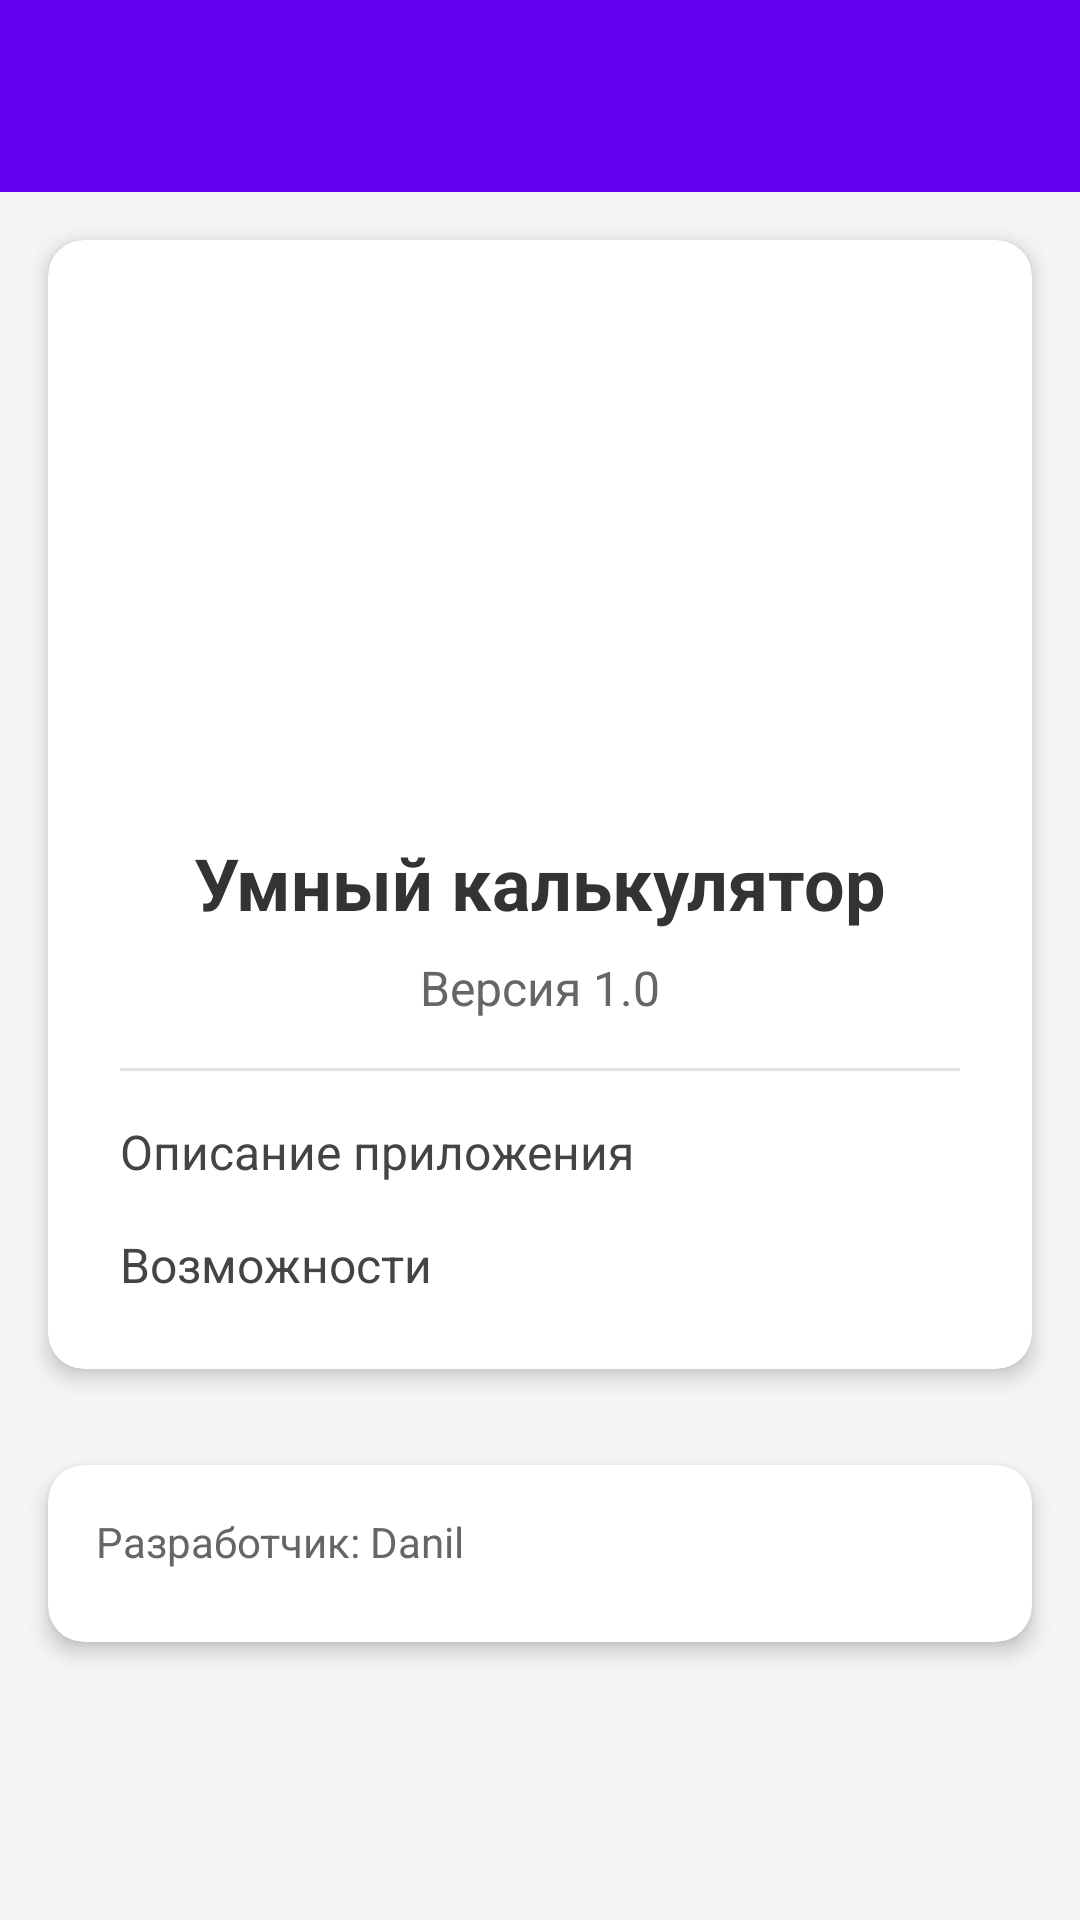

The Android layout XML behind this screen, and the referenced resources:
<!-- AndroidManifest.xml: application theme Theme.Calculator -->
<!-- res/layout/activity_about.xml -->
<?xml version="1.0" encoding="utf-8"?>
<ScrollView xmlns:android="http://schemas.android.com/apk/res/android"
    xmlns:app="http://schemas.android.com/apk/res-auto"
    android:layout_width="match_parent"
    android:layout_height="match_parent"
    android:background="#f5f5f5">

    <LinearLayout
        android:layout_width="match_parent"
        android:layout_height="wrap_content"
        android:orientation="vertical">

        <androidx.appcompat.widget.Toolbar
            android:id="@+id/toolbar"
            android:layout_width="match_parent"
            android:layout_height="?attr/actionBarSize"
            android:background="?attr/colorPrimary"
            android:theme="?attr/actionBarTheme" />

        <androidx.cardview.widget.CardView
            android:layout_width="match_parent"
            android:layout_height="wrap_content"
            android:layout_margin="16dp"
            app:cardCornerRadius="12dp"
            app:cardElevation="4dp">

            <LinearLayout
                android:layout_width="match_parent"
                android:layout_height="wrap_content"
                android:orientation="vertical"
                android:padding="24dp">

                <ImageView
                    android:id="@+id/ivGif"
                    android:layout_width="150dp"
                    android:layout_height="150dp"
                    android:layout_gravity="center"
                    android:scaleType="fitCenter"
                    android:contentDescription="Calculator animation"
                    android:layout_marginBottom="24dp" />

                <TextView
                    android:id="@+id/tvAppName"
                    android:layout_width="match_parent"
                    android:layout_height="wrap_content"
                    android:text="Умный калькулятор"
                    android:textSize="24sp"
                    android:textStyle="bold"
                    android:textColor="#333"
                    android:gravity="center"
                    android:layout_marginBottom="8dp" />

                <TextView
                    android:id="@+id/tvVersion"
                    android:layout_width="match_parent"
                    android:layout_height="wrap_content"
                    android:text="Версия 1.0"
                    android:textSize="16sp"
                    android:textColor="#666"
                    android:gravity="center"
                    android:layout_marginBottom="16dp" />

                <View
                    android:layout_width="match_parent"
                    android:layout_height="1dp"
                    android:background="#e0e0e0"
                    android:layout_marginBottom="16dp" />

                <TextView
                    android:id="@+id/tvDescription"
                    android:layout_width="match_parent"
                    android:layout_height="wrap_content"
                    android:text="Описание приложения"
                    android:textSize="16sp"
                    android:textColor="#444"
                    android:lineSpacingExtra="4dp"
                    android:layout_marginBottom="16dp" />

                <TextView
                    android:id="@+id/tvFeatures"
                    android:layout_width="match_parent"
                    android:layout_height="wrap_content"
                    android:text="Возможности"
                    android:textSize="16sp"
                    android:textColor="#444"
                    android:lineSpacingExtra="4dp" />

            </LinearLayout>

        </androidx.cardview.widget.CardView>

        <androidx.cardview.widget.CardView
            android:layout_width="match_parent"
            android:layout_height="wrap_content"
            android:layout_margin="16dp"
            app:cardCornerRadius="12dp"
            app:cardElevation="4dp">

            <LinearLayout
                android:layout_width="match_parent"
                android:layout_height="wrap_content"
                android:orientation="vertical"
                android:padding="16dp">

                <TextView
                    android:layout_width="match_parent"
                    android:layout_height="wrap_content"
                    android:text="Разработчик: Danil"
                    android:textSize="14sp"
                    android:textColor="#666"
                    android:layout_marginBottom="8dp" />


            </LinearLayout>

        </androidx.cardview.widget.CardView>

    </LinearLayout>

</ScrollView>
<!-- resources referenced by this layout -->
<resources>
  <style name="Theme.Calculator" parent="Base.Theme.Calculator" />
  <style name="Base.Theme.Calculator" parent="Theme.Material3.DayNight.NoActionBar">
          <item name="colorPrimary">@color/purple_500</item>
          <item name="colorPrimaryVariant">@color/purple_700</item>
          <item name="colorOnPrimary">@color/white</item>
          <item name="colorSecondary">@color/teal_200</item>
          <item name="colorSecondaryVariant">@color/teal_700</item>
          <item name="colorOnSecondary">@color/black</item>
          <item name="android:statusBarColor">?attr/colorPrimaryVariant</item>
      </style>
  <!-- not gathered from this repository: default colours our renderer supplied (Android Studio template values) -->
  <color name="purple_500">#FF6200EE</color>
  <color name="purple_700">#FF3700B3</color>
  <color name="teal_200">#FF03DAC5</color>
  <color name="teal_700">#FF018786</color>
  <color name="black">#FF000000</color>
  <color name="white">#FFFFFFFF</color>
</resources>
